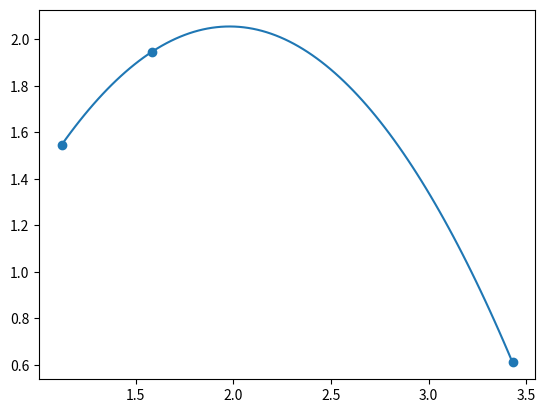

This chart was generated by the following Python code:
#método da diferença dividida (de newton)
import matplotlib.pyplot as plt
import numpy as np

x = [1.12, 1.584, 3.43]
y = [1.546, 1.947, 0.61]
def divided_differences(x,y):
    Y = [item for item in y] #vai mudando a cada iteração
    n = len(y)
    coeffs = [y[0]] + [0] * (n-1)
    for i in range(n-1):
        for j in range(n-1-i):
            numer = Y[j+1] - Y[j]
            denom = x[j+1+i] - x[j]
            Y[j] = numer/denom
        coeffs[i+1] = Y[0]
    return coeffs

def eq(x, coeffs):
    """
    Constrói uma equação do tipo
    #p(x) = a0 + a1*(x-x2) + a2*(x-x1)*(x-x2) + a3*(x-x1)*(x-x2)*(x-x3)...
    """
    n = len(x)
    equation = ''
    for i in range(n):
        sign = ''
        if i != 0:
            sign = '*'
        equation += f'{coeffs[i]:+}{sign}' + '*'.join([f'(x{-xj:+})' for j, xj in enumerate(x) if j < i])
    return equation

coeffs = divided_differences(x,y)
print(coeffs)
poly = eq(x,coeffs)
print('p(x) = ' + poly)
print(f"f({0.678}) = {coeffs[0]+coeffs[1]*0.678+coeffs[2]*(0.678*0.678)}")

t = np.linspace(min(x), max(x), 100)
def p(x):
    return eval(poly)
plt.plot(t, p(t))
plt.scatter(x,y, zorder=10)
plt.savefig('diff_div.png')